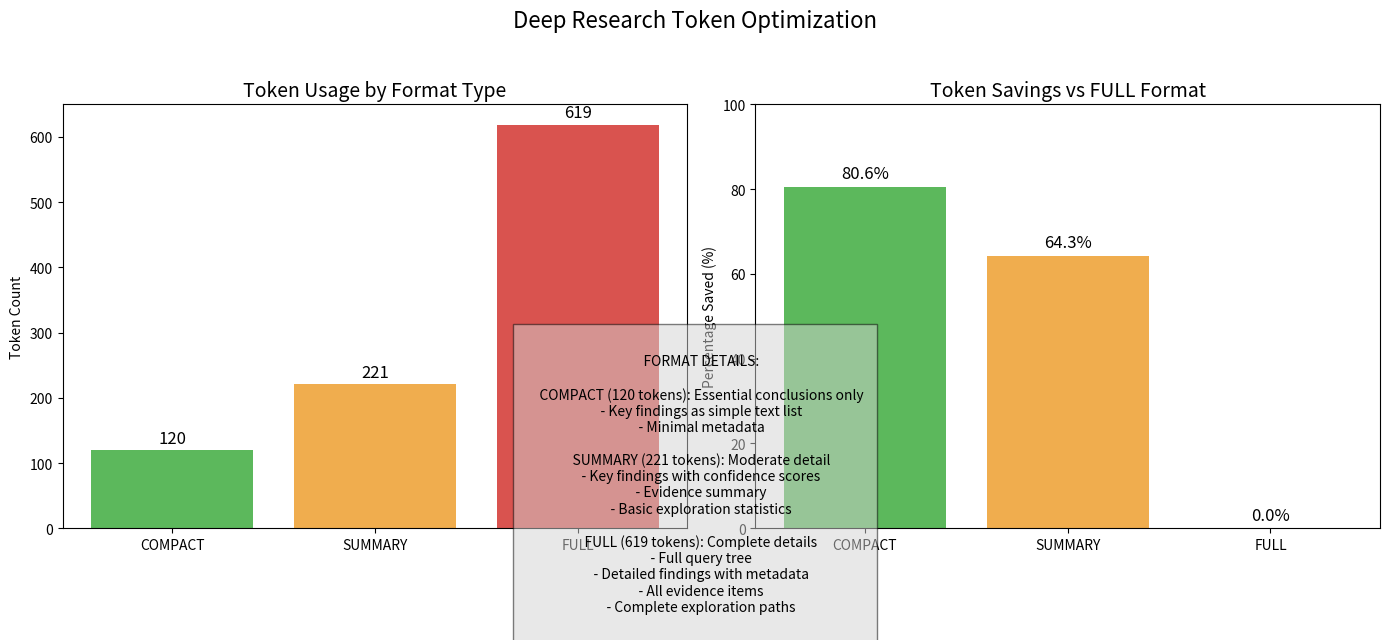

Generate this figure with matplotlib:
#!/usr/bin/env python
"""
Visualizes the token optimization system and shows token savings.
"""

import sys
import matplotlib.pyplot as plt
import numpy as np

def main():
    # Token usage data
    formats = ['COMPACT', 'SUMMARY', 'FULL']
    token_usage = [120, 221, 619]
    
    # Calculate savings
    full_tokens = token_usage[2]
    savings = [(full_tokens - tokens) / full_tokens * 100 for tokens in token_usage]
    
    # Create figure and axis
    fig, (ax1, ax2) = plt.subplots(1, 2, figsize=(14, 6))
    
    # Plot token usage
    bars = ax1.bar(formats, token_usage, color=['#5cb85c', '#f0ad4e', '#d9534f'])
    ax1.set_ylabel('Token Count')
    ax1.set_title('Token Usage by Format Type', fontsize=14)
    
    # Add token count labels
    for bar in bars:
        height = bar.get_height()
        ax1.text(bar.get_x() + bar.get_width()/2., height + 5,
                f'{int(height)}', ha='center', va='bottom', fontsize=12)
    
    # Plot token savings compared to FULL
    savings_percent = savings
    colors = ['#5cb85c', '#f0ad4e', '#d9534f']
    bars2 = ax2.bar(formats, savings_percent, color=colors)
    ax2.set_ylabel('Percentage Saved (%)')
    ax2.set_title('Token Savings vs FULL Format', fontsize=14)
    
    # Add percentage labels
    for bar in bars2:
        height = bar.get_height()
        ax2.text(bar.get_x() + bar.get_width()/2., height + 1,
                f'{height:.1f}%', ha='center', va='bottom', fontsize=12)
    
    # Set y-axis limit for the savings chart
    ax2.set_ylim(0, 100)
    
    # Add overall title
    plt.suptitle('Deep Research Token Optimization', fontsize=16)
    
    # Add text explaining the formats
    explanation = """
    FORMAT DETAILS:
    
    COMPACT (120 tokens): Essential conclusions only
    - Key findings as simple text list
    - Minimal metadata
    
    SUMMARY (221 tokens): Moderate detail
    - Key findings with confidence scores
    - Evidence summary
    - Basic exploration statistics
    
    FULL (619 tokens): Complete details
    - Full query tree
    - Detailed findings with metadata
    - All evidence items
    - Complete exploration paths
    """
    
    plt.figtext(0.5, -0.05, explanation, ha='center', fontsize=10, 
                bbox={'facecolor': 'lightgray', 'alpha': 0.5, 'pad': 10})
    
    plt.tight_layout(rect=[0, 0.05, 1, 0.95])
    
    # Save the figure
    plt.savefig('token_optimization.png', dpi=300, bbox_inches='tight')
    print("Visualization saved as 'token_optimization.png'")
    
    # Show the figure if requested
    if len(sys.argv) > 1 and sys.argv[1] == '--show':
        plt.show()

if __name__ == "__main__":
    main()
